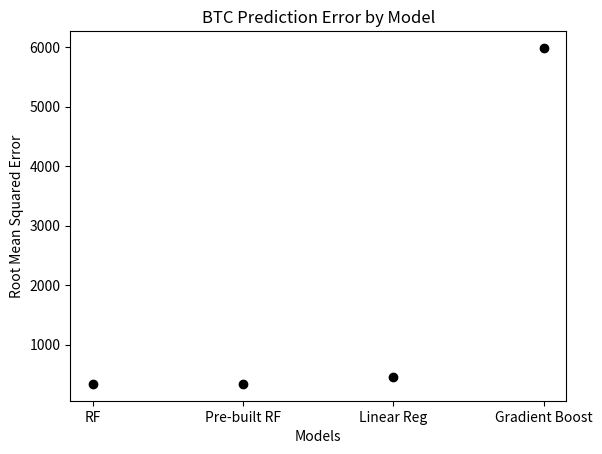

Reproduce this figure in Python. (Note: this script raises an exception after producing the figure.)
from matplotlib import pyplot as plt

# Creates figure showing root mean squared error differences between our model and other models
errors = [347.9622447104464, 341.2779815235158, 453.52849382082593, 5985.578839675354]
model_names = ['RF', 'Pre-built RF', 'Linear Reg', 'Gradient Boost']
plt.title('BTC Prediction Error by Model')
plt.xlabel('Models')
plt.ylabel('Root Mean Squared Error')
plt.scatter(model_names, errors, c='black')
plt.savefig('../figures/modelcomps.png')
plt.show()
